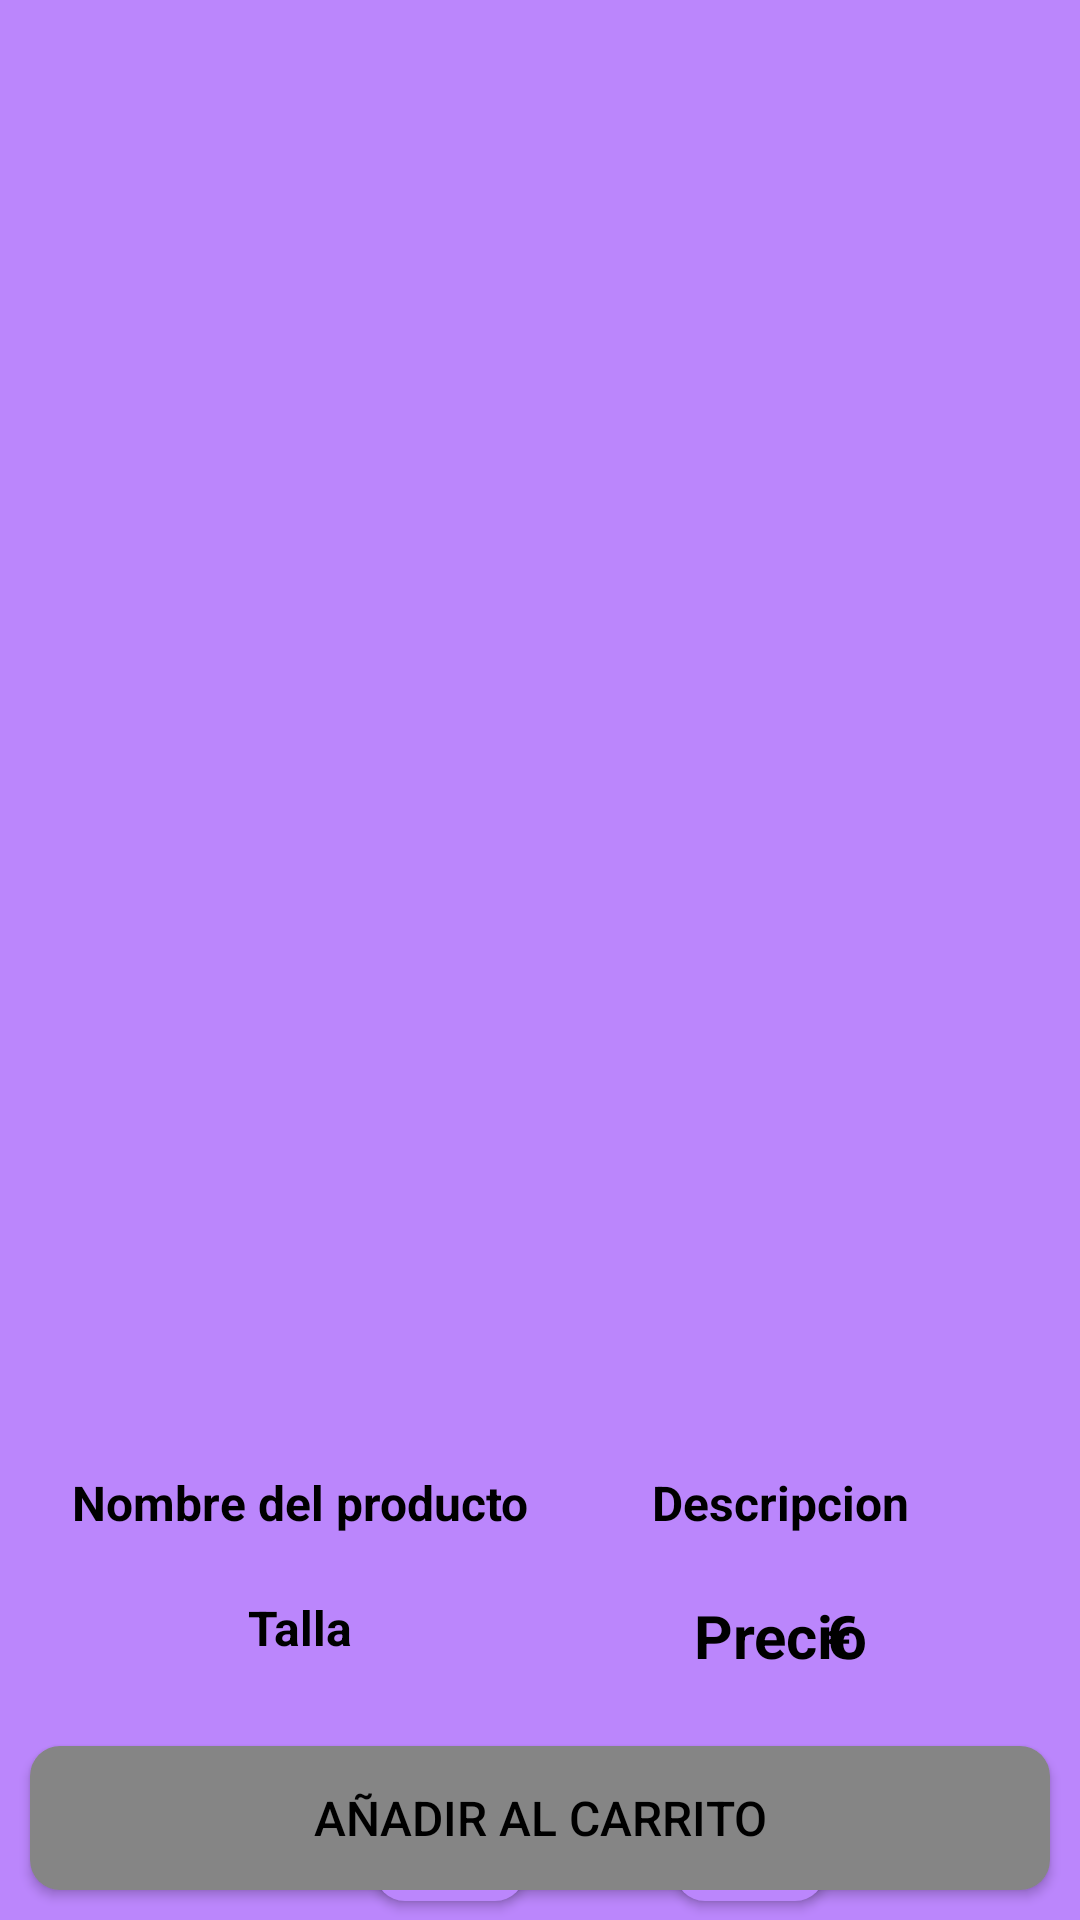

Android layout source for this screen:
<!-- AndroidManifest.xml: application theme Theme.Tienda.NoActionBar -->
<!-- res/layout/activity_producto_detalles.xml -->
<?xml version="1.0" encoding="utf-8"?>
<RelativeLayout xmlns:android="http://schemas.android.com/apk/res/android"
    xmlns:app="http://schemas.android.com/apk/res-auto"
    xmlns:tools="http://schemas.android.com/tools"
    android:layout_width="match_parent"
    android:layout_height="match_parent"
    tools:context="com.example.tienda.ProductoDetallesActivity"
    android:background="#BB86FC">

    <ImageView
        android:id="@+id/producto_imagen_detalles"
        android:layout_width="match_parent"
        android:layout_height="450dp"
        android:layout_marginStart="20dp"
        android:layout_marginTop="20dp"
        android:layout_marginEnd="20dp"
        android:layout_marginBottom="10dp"
        android:scaleType="center" />

    <TextView
        android:id="@+id/producto_nombre_detalles"
        android:layout_width="160dp"
        android:layout_height="wrap_content"
        android:layout_below="@+id/producto_imagen_detalles"
        android:layout_marginStart="20dp"
        android:layout_marginTop="10dp"
        android:layout_marginEnd="20dp"
        android:layout_marginBottom="10dp"
        android:gravity="center"
        android:textStyle="bold"
        android:text="Nombre del producto"
        android:textColor="@color/black"
        android:textSize="16dp" />

    <TextView
        android:id="@+id/producto_descripcion_detalles"
        android:layout_width="160dp"
        android:layout_height="wrap_content"
        android:layout_below="@+id/producto_imagen_detalles"
        android:text="Descripcion"
        android:textColor="@color/black"
        android:gravity="center"
        android:textSize="16dp"
        android:layout_alignParentEnd="true"
        android:layout_marginStart="20dp"
        android:layout_marginTop="10dp"
        android:layout_marginEnd="20dp"
        android:textStyle="bold"
        android:layout_marginBottom="10dp"/>

    <TextView
        android:id="@+id/producto_talla_detalles"
        android:layout_width="160dp"
        android:layout_height="wrap_content"
        android:layout_below="@+id/producto_nombre_detalles"
        android:text="Talla"
        android:textColor="@color/black"
        android:gravity="center"
        android:textStyle="bold"
        android:textSize="16dp"
        android:layout_marginStart="20dp"
        android:layout_marginTop="10dp"
        android:layout_marginEnd="20dp"
        android:layout_marginBottom="10dp"/>

    <TextView
        android:id="@+id/producto_precio_detalles"
        android:layout_width="160dp"
        android:layout_height="wrap_content"
        android:layout_below="@+id/producto_descripcion_detalles"
        android:layout_alignParentEnd="true"
        android:layout_marginStart="20dp"
        android:layout_marginTop="10dp"
        android:layout_marginEnd="20dp"
        android:layout_marginBottom="10dp"
        android:gravity="center"
        android:textStyle="bold"
        android:text="Precio"
        android:textColor="@color/black"
        android:textSize="20dp" />

    <TextView
        android:layout_width="160dp"
        android:layout_height="wrap_content"
        android:layout_below="@+id/producto_descripcion_detalles"
        android:layout_alignParentEnd="true"
        android:layout_marginTop="10dp"
        android:layout_marginLeft="90dp"
        android:layout_marginBottom="10dp"
        android:gravity="center"
        android:textStyle="bold"
        android:text="€"
        android:textColor="@color/black"
        android:textSize="20dp" />


    <TextView
        android:id="@+id/producto_cantidad_detalles"
        android:layout_width="match_parent"
        android:layout_height="wrap_content"
        android:layout_below="@+id/producto_precio_detalles"
        android:layout_alignParentEnd="true"
        android:layout_marginTop="25dp"
        android:gravity="center"
        android:text="1"
        android:textColor="@color/black"
        android:textSize="20dp"
        android:textStyle="bold" />

    <Button
        android:id="@+id/restar"
        android:layout_width="50dp"
        android:layout_height="50dp"
        android:layout_marginLeft="125dp"
        android:layout_marginTop="15dp"
        android:layout_below="@id/producto_precio_detalles"
        android:text="-"
        android:textColor="@color/black"
        android:textSize="20dp"
        android:background="@drawable/botones1"/>

    <Button
        android:id="@+id/sumar"
        android:layout_width="50dp"
        android:layout_height="50dp"
        android:layout_marginLeft="225dp"
        android:layout_marginTop="15dp"
        android:layout_below="@id/producto_precio_detalles"
        android:text="+"
        android:textColor="@color/black"
        android:textSize="20dp"
        android:background="@drawable/botones1"/>

    <Button
        android:id="@+id/boton_siguiente_detalles"
        android:layout_width="match_parent"
        android:layout_height="wrap_content"
        android:background="@drawable/botones2"
        android:layout_marginTop="40dp"
        android:layout_marginRight="10dp"
        android:layout_marginLeft="10dp"
        android:layout_marginBottom="10dp"

        android:layout_alignParentBottom="true"
        android:text="AÑADIR AL CARRITO"
        android:textColor="@color/black"
        android:textSize="16dp"/>



</RelativeLayout>
<!-- resources referenced by this layout -->
<resources>
  <color name="black">#FF000000</color>
  <!-- drawable botones1 (drawable) -->
  <?xml version="1.0" encoding="utf-8"?>
  <shape xmlns:android="http://schemas.android.com/apk/res/android">
      <solid android:color="@color/purple_200">
      </solid>
  
      <corners android:radius="10dp"></corners>
  </shape>
  <!-- drawable botones2 (drawable) -->
  <?xml version="1.0" encoding="utf-8"?>
  <shape xmlns:android="http://schemas.android.com/apk/res/android">
      <solid android:color="@color/grey">
      </solid>
  
      <corners android:radius="10dp"></corners>
  </shape>
  <style name="Theme.Tienda.NoActionBar">
          <item name="windowActionBar">false</item>
  
          <item name="windowNoTitle">true</item>
      </style>
  <color name="purple_200">#FFBB86FC</color>
  <color name="grey">#858585</color>
</resources>
